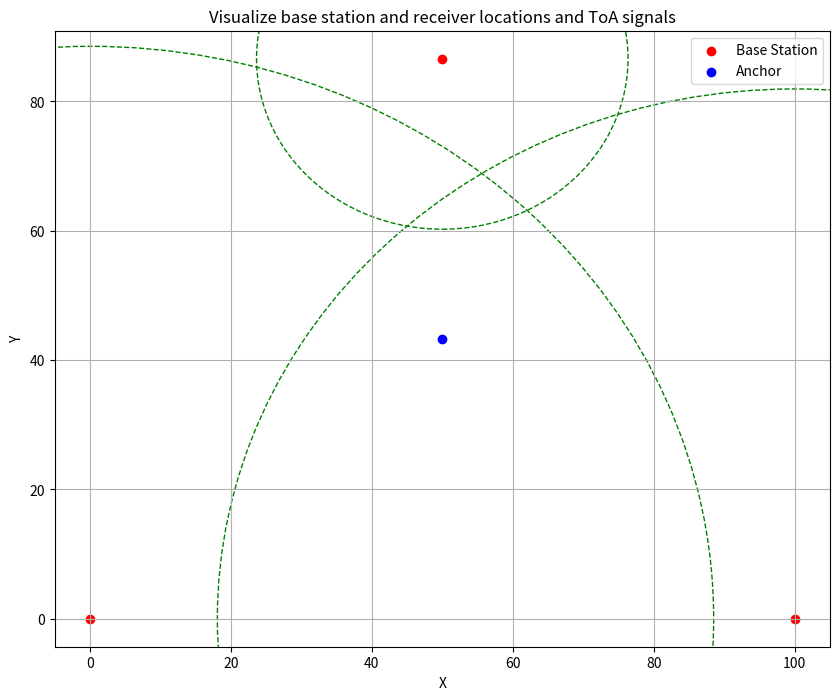

Recreate this plot in Python.
import numpy as np
import matplotlib.pyplot as plt

# 기지국 위치 설정
base_stations = np.array([[0, 0], [100, 0], [50, 86.6]])

# 수신기 위치 설정
receiver = np.array([50, 43.3])

# AWGN 생성 함수
def awgn(signal, snr):
    snr_linear = 10**(snr/10)
    power_signal = np.sum(signal**2) / len(signal)
    power_noise = power_signal / snr_linear
    noise = np.sqrt(power_noise) * np.random.randn(len(signal))
    return signal + noise

# ToA 신호 생성
toa_signals = np.linalg.norm(base_stations - receiver, axis=1)

# SNR 설정
snr = 10  # dB 단위

# ToA 신호에 AWGN 추가
toa_signals_with_noise = awgn(toa_signals, snr)

# 시각화
plt.figure(figsize=(10, 8))
plt.scatter(base_stations[:, 0], base_stations[:, 1], c='red', label='Base Station')
plt.scatter(receiver[0], receiver[1], c='blue', label='Anchor')
plt.title('Visualize base station and receiver locations and ToA signals')
plt.xlabel('X')
plt.ylabel('Y')
plt.grid(True)
plt.legend()

# 각 기지국에서 수신기까지의 거리를 원으로 표시
for i, toa in enumerate(toa_signals_with_noise):
    circle = plt.Circle(base_stations[i], toa, color='g', fill=False, linestyle='--')
    plt.gca().add_artist(circle)

plt.show()
